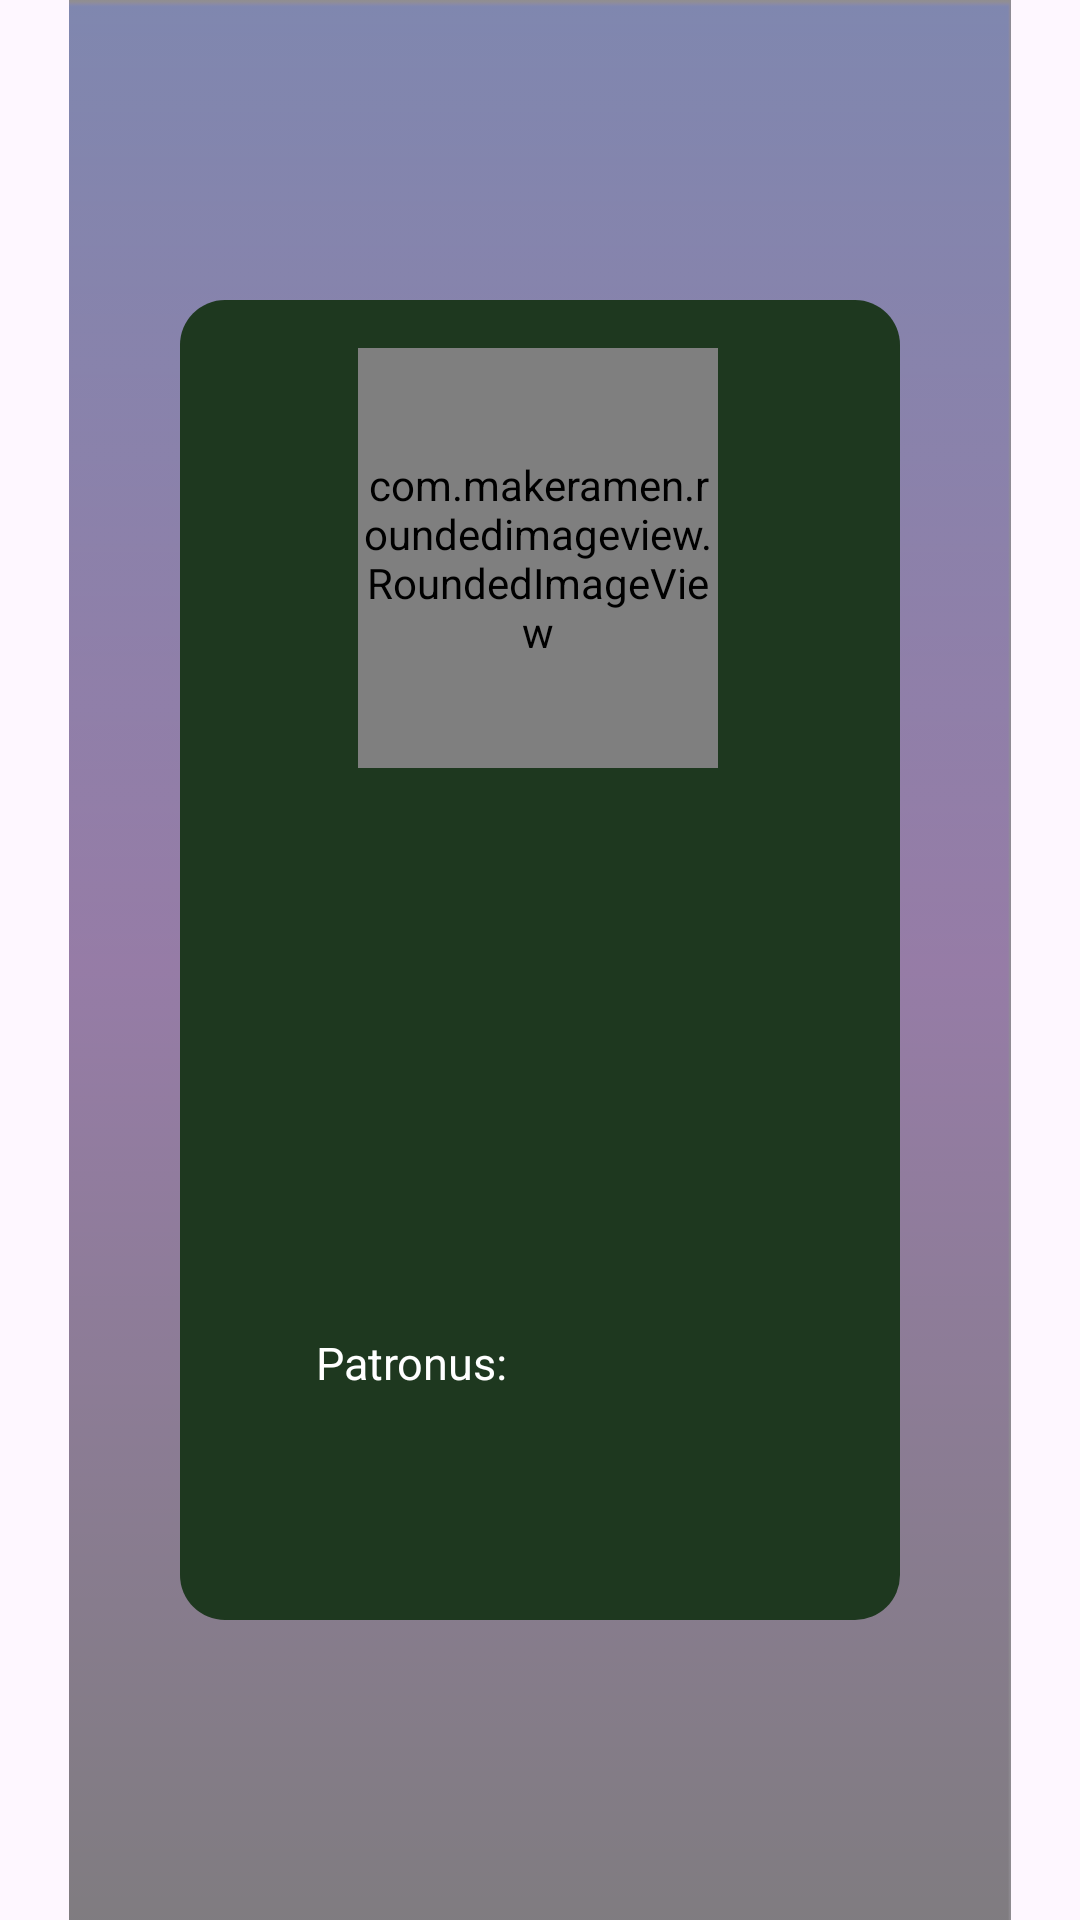

The Android layout XML behind this screen, and the referenced resources:
<!-- AndroidManifest.xml: application theme Theme.HogwartsDex -->
<!-- res/layout/activity_student_detail.xml -->
<?xml version="1.0" encoding="utf-8"?>
<androidx.constraintlayout.widget.ConstraintLayout xmlns:android="http://schemas.android.com/apk/res/android"
    xmlns:app="http://schemas.android.com/apk/res-auto"
    xmlns:tools="http://schemas.android.com/tools"
    android:layout_width="match_parent"
    android:layout_height="match_parent"
    tools:context=".view.activities.DetallesEstudiantes">


    <ImageView
        android:id="@+id/ivBackground"
        android:layout_width="match_parent"
        android:layout_height="match_parent"
        android:alpha="0.5"
        android:contentDescription="@string/backgroundDescription"
        app:layout_constraintBottom_toBottomOf="parent"
        app:layout_constraintEnd_toEndOf="parent"
        app:layout_constraintStart_toStartOf="parent"
        app:layout_constraintTop_toTopOf="parent"
        app:srcCompat="@drawable/hogwarts_background" />

    <View
        android:id="@+id/view"
        android:layout_width="0dp"
        android:layout_height="0dp"
        android:background="@drawable/character_background"
        android:padding="4dp"
        android:paddingBottom="10dp"
        app:layout_constraintBottom_toTopOf="@+id/guideline11"
        app:layout_constraintEnd_toStartOf="@+id/guideline8"
        app:layout_constraintStart_toStartOf="@+id/guideline6"
        app:layout_constraintTop_toTopOf="@+id/guideline9" />

    <com.makeramen.roundedimageview.RoundedImageView
        android:id="@+id/roundedImageView"
        android:layout_width="120dp"
        android:layout_height="140dp"
        app:layout_constraintBottom_toTopOf="@+id/guideline11"
        app:layout_constraintEnd_toStartOf="@+id/guideline8"
        app:layout_constraintHorizontal_bias="0.494"
        app:layout_constraintStart_toStartOf="@+id/guideline6"
        app:layout_constraintTop_toTopOf="@+id/view"
        app:layout_constraintVertical_bias="0.053"
        app:riv_corner_radius="10dp" />

    <androidx.constraintlayout.widget.Guideline
        android:id="@+id/guideline6"
        android:layout_width="wrap_content"
        android:layout_height="wrap_content"
        android:orientation="vertical"
        app:layout_constraintGuide_begin="60dp" />

    <androidx.constraintlayout.widget.Guideline
        android:id="@+id/guideline8"
        android:layout_width="wrap_content"
        android:layout_height="wrap_content"
        android:orientation="vertical"
        app:layout_constraintGuide_end="60dp" />

    <androidx.constraintlayout.widget.Guideline
        android:id="@+id/guideline9"
        android:layout_width="wrap_content"
        android:layout_height="wrap_content"
        android:orientation="horizontal"
        app:layout_constraintGuide_begin="100dp" />

    <androidx.constraintlayout.widget.Guideline
        android:id="@+id/guideline10"
        android:layout_width="wrap_content"
        android:layout_height="wrap_content"
        android:orientation="horizontal"
        app:layout_constraintGuide_begin="305dp" />

    <androidx.constraintlayout.widget.Guideline
        android:id="@+id/guideline11"
        android:layout_width="wrap_content"
        android:layout_height="wrap_content"
        android:orientation="horizontal"
        app:layout_constraintGuide_end="100dp" />

    <androidx.constraintlayout.widget.Guideline
        android:id="@+id/guideline12"
        android:layout_width="wrap_content"
        android:layout_height="wrap_content"
        android:orientation="horizontal"
        app:layout_constraintGuide_begin="332dp" />

    <TextView
        android:id="@+id/name"
        android:layout_width="wrap_content"
        android:layout_height="wrap_content"
        android:text=""
        android:textColor="@color/white"
        android:textSize="25sp"
        android:textStyle="bold"
        app:layout_constraintBottom_toTopOf="@+id/guideline10"
        app:layout_constraintEnd_toStartOf="@+id/guideline8"
        app:layout_constraintStart_toStartOf="@+id/guideline6"
        app:layout_constraintTop_toBottomOf="@+id/roundedImageView"
        tools:text="NOMBRE" />

    <androidx.constraintlayout.widget.Guideline
        android:id="@+id/guideline13"
        android:layout_width="wrap_content"
        android:layout_height="wrap_content"
        android:orientation="horizontal"
        app:layout_constraintGuide_begin="365dp" />

    <androidx.constraintlayout.widget.Guideline
        android:id="@+id/guideline14"
        android:layout_width="wrap_content"
        android:layout_height="wrap_content"
        android:orientation="horizontal"
        app:layout_constraintGuide_begin="407dp" />

    <androidx.constraintlayout.widget.Guideline
        android:id="@+id/guideline15"
        android:layout_width="wrap_content"
        android:layout_height="wrap_content"
        android:orientation="horizontal"
        app:layout_constraintGuide_begin="440dp" />

    <TextView
        android:id="@+id/species"
        android:layout_width="wrap_content"
        android:layout_height="wrap_content"
        android:text=""
        android:textColor="@color/white"
        android:textSize="15sp"
        app:layout_constraintBottom_toTopOf="@+id/guideline13"
        app:layout_constraintEnd_toStartOf="@+id/guideline8"
        app:layout_constraintHorizontal_bias="0.485"
        app:layout_constraintStart_toStartOf="@+id/view"
        app:layout_constraintTop_toTopOf="@+id/guideline12"
        app:layout_constraintVertical_bias="0.384"
        tools:text="species" />

    <TextView
        android:id="@+id/gender"
        android:layout_width="wrap_content"
        android:layout_height="wrap_content"
        android:text=""
        android:textColor="@color/white"
        android:textSize="15sp"
        app:layout_constraintBottom_toTopOf="@+id/guideline14"
        app:layout_constraintEnd_toStartOf="@+id/guideline8"
        app:layout_constraintStart_toStartOf="@+id/guideline6"
        app:layout_constraintTop_toTopOf="@+id/guideline13"
        tools:text="gender" />

    <TextView
        android:id="@+id/birth"
        android:layout_width="wrap_content"
        android:layout_height="wrap_content"
        android:text=""
        android:textColor="@color/white"
        android:textSize="11sp"
        app:layout_constraintBottom_toTopOf="@+id/guideline12"
        app:layout_constraintEnd_toStartOf="@+id/guideline8"
        app:layout_constraintStart_toStartOf="@+id/guideline6"
        app:layout_constraintTop_toTopOf="@+id/guideline10"
        tools:text="date of birth" />

    

    <TextView
        android:id="@+id/ancestry"
        android:layout_width="wrap_content"
        android:layout_height="wrap_content"
        android:text=""
        android:textColor="@color/white"
        android:textSize="15sp"
        app:layout_constraintBottom_toTopOf="@+id/guideline15"
        app:layout_constraintEnd_toStartOf="@+id/guideline8"
        app:layout_constraintStart_toStartOf="@+id/guideline6"
        app:layout_constraintTop_toTopOf="@+id/guideline14" />

    <TextView
        android:id="@+id/patronusGuide"
        android:layout_width="wrap_content"
        android:layout_height="wrap_content"
        android:text="@string/patronus"
        android:textColor="@color/white"
        android:textSize="15sp"
        app:layout_constraintBottom_toTopOf="@+id/guideline11"
        app:layout_constraintEnd_toStartOf="@+id/guideline8"
        app:layout_constraintHorizontal_bias="0.258"
        app:layout_constraintStart_toStartOf="@+id/guideline6"
        app:layout_constraintTop_toTopOf="@+id/guideline15"
        app:layout_constraintVertical_bias="0.052" />

    <TextView
        android:id="@+id/patronus"
        android:layout_width="wrap_content"
        android:layout_height="wrap_content"
        android:text=""
        android:textColor="@color/white"
        app:layout_constraintBottom_toTopOf="@+id/guideline11"
        app:layout_constraintEnd_toStartOf="@+id/guideline8"
        app:layout_constraintHorizontal_bias="0.711"
        app:layout_constraintStart_toStartOf="@+id/guideline6"
        app:layout_constraintTop_toTopOf="@+id/guideline15"
        app:layout_constraintVertical_bias="0.057"
        tools:text="patronus" />

    <ImageView
        android:id="@+id/houseLogo"
        android:layout_width="120dp"
        android:layout_height="120dp"
        android:contentDescription="@string/houseLogo"
        app:layout_constraintBottom_toTopOf="@+id/guideline11"
        app:layout_constraintEnd_toStartOf="@+id/guideline8"
        app:layout_constraintHorizontal_bias="0.494"
        app:layout_constraintStart_toStartOf="@+id/guideline6"
        app:layout_constraintTop_toTopOf="@+id/guideline15"
        app:layout_constraintVertical_bias="0.813" />


</androidx.constraintlayout.widget.ConstraintLayout>
<!-- resources referenced by this layout -->
<resources>
  <!-- drawable character_background (drawable) -->
  <?xml version="1.0" encoding="utf-8"?>
  <shape xmlns:android="http://schemas.android.com/apk/res/android">
      <solid android:color="#1e381f"/>
      <corners android:radius="15dp"/>
  </shape>
  <!-- drawable hogwarts_background: png bitmap (drawable, 20688 bytes) -->
  <string name="backgroundDescription">Background</string>
  <string name="houseLogo">House Logo</string>
  <string name="patronus">Patronus: </string>
  <style name="Theme.HogwartsDex" parent="Theme.Material3.DayNight.NoActionBar">
          <item name="colorPrimary">@color/purple_500</item>
          <item name="colorPrimaryVariant">@color/purple_700</item>
          <item name="colorOnPrimary">@color/white</item>
          
          <item name="colorSecondary">@color/teal_200</item>
          <item name="colorSecondaryVariant">@color/teal_700</item>
          <item name="colorOnSecondary">@color/black</item>
          
          <item name="android:statusBarColor">?attr/colorPrimaryVariant</item>
          
      </style>
  <!-- not gathered from this repository: default colours our renderer supplied (Android Studio template values) -->
  <color name="purple_500">#FF6200EE</color>
  <color name="purple_700">#FF3700B3</color>
  <color name="teal_200">#FF03DAC5</color>
  <color name="teal_700">#FF018786</color>
  <color name="black">#FF000000</color>
  <color name="white">#FFFFFFFF</color>
</resources>
